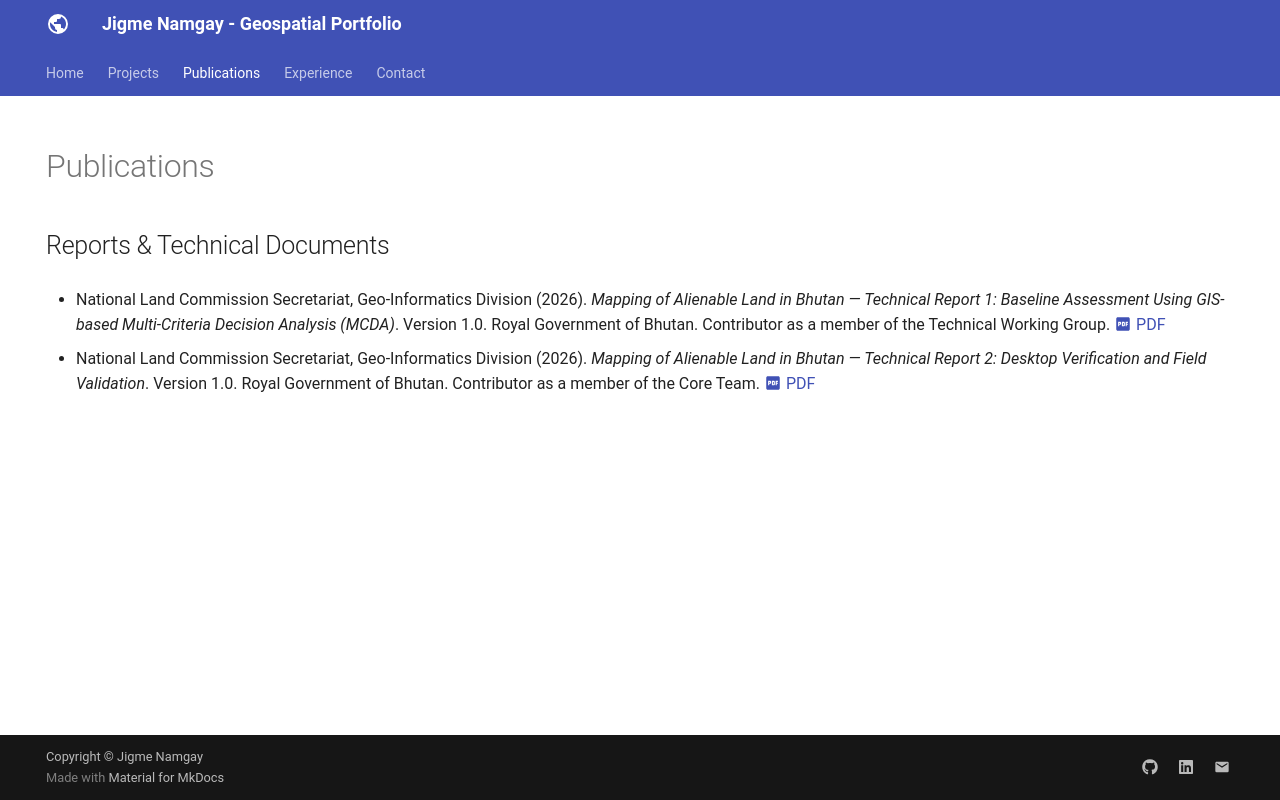

repository: Jimme09/Jimme09.github.io · page: publications/index.html · generator: mkdocs

---
hide:
  - toc
  - navigation
---
# Publications

## Reports & Technical Documents

- National Land Commission Secretariat, Geo-Informatics Division (2026). *Mapping of Alienable Land in Bhutan — Technical Report 1: Baseline Assessment Using GIS-based Multi-Criteria Decision Analysis (MCDA)*. Version 1.0. Royal Government of Bhutan. Contributor as a member of the Technical Working Group.
  [:material-file-pdf-box: PDF](assets/Technical-Report-1-Alienable-Land-MCDA.pdf)

- National Land Commission Secretariat, Geo-Informatics Division (2026). *Mapping of Alienable Land in Bhutan — Technical Report 2: Desktop Verification and Field Validation*. Version 1.0. Royal Government of Bhutan. Contributor as a member of the Core Team.
  [:material-file-pdf-box: PDF](assets/Technical-Report-2-Desktop-Verification-Field-Validation.pdf)
